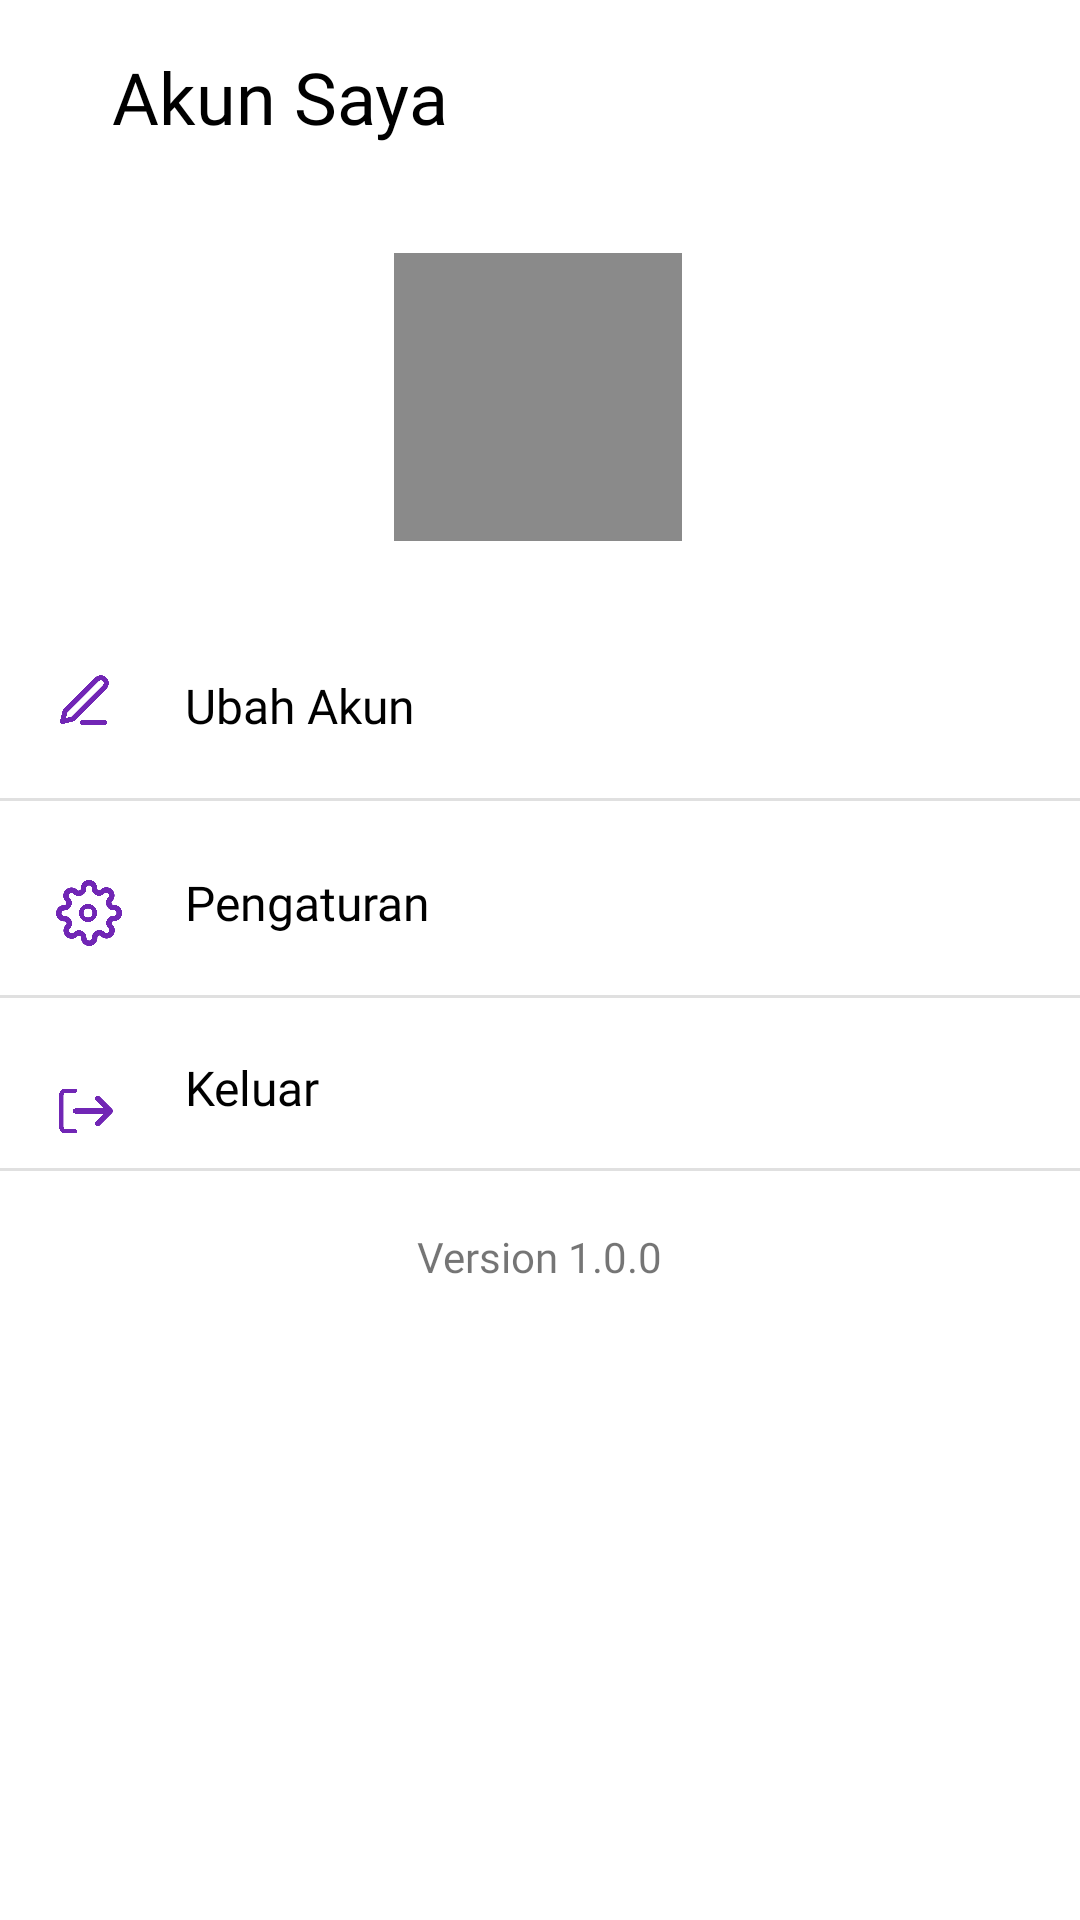

Here is an Android app screen rendered from its layout file. Give the layout XML and the strings, colors and styles it references.
<!-- AndroidManifest.xml: application theme Theme.SecondHand -->
<!-- res/layout/fragment_akun.xml -->
<?xml version="1.0" encoding="utf-8"?>
<androidx.constraintlayout.widget.ConstraintLayout xmlns:android="http://schemas.android.com/apk/res/android"
    xmlns:app="http://schemas.android.com/apk/res-auto"
    xmlns:tools="http://schemas.android.com/tools"
    android:layout_width="match_parent"
    android:layout_height="match_parent"
    tools:context=".ui.akun.AkunFragment">

    <TextView
        android:id="@+id/textView5"
        android:layout_width="wrap_content"
        android:layout_height="wrap_content"
        android:layout_marginStart="16dp"
        android:layout_marginTop="16dp"
        android:fontFamily="@font/poppins_bold"
        android:text="Akun Saya"
        android:textColor="#000000"
        android:textSize="24sp"
        app:layout_constraintEnd_toEndOf="parent"
        app:layout_constraintHorizontal_bias="0.092"
        app:layout_constraintStart_toStartOf="parent"
        app:layout_constraintTop_toTopOf="parent" />

    <ImageView
        android:id="@+id/iv_userphoto"
        android:layout_width="96dp"
        android:layout_height="96dp"
        android:layout_marginTop="36dp"
        android:src="@color/gray_1"
        app:layout_constraintEnd_toEndOf="parent"
        app:layout_constraintHorizontal_bias="0.498"
        app:layout_constraintStart_toStartOf="parent"
        app:layout_constraintTop_toBottomOf="@+id/textView5" />


    <TextView
        android:id="@+id/tv_ubahakun"
        android:layout_width="wrap_content"
        android:layout_height="wrap_content"
        android:layout_marginTop="44dp"
        android:fontFamily="@font/poppins"
        android:text="Ubah Akun"
        android:textColor="#000000"
        android:textSize="16sp"
        app:layout_constraintEnd_toEndOf="parent"
        app:layout_constraintHorizontal_bias="0.218"
        app:layout_constraintStart_toStartOf="parent"
        app:layout_constraintTop_toBottomOf="@+id/iv_userphoto" />

    <TextView
        android:id="@+id/tv_settings"
        android:layout_width="wrap_content"
        android:layout_height="wrap_content"
        android:layout_marginTop="44dp"
        android:fontFamily="@font/poppins"
        android:text="Pengaturan"
        android:textColor="#000000"
        android:textSize="16sp"
        app:layout_constraintEnd_toEndOf="parent"
        app:layout_constraintHorizontal_bias="0.222"
        app:layout_constraintStart_toStartOf="parent"
        app:layout_constraintTop_toBottomOf="@+id/tv_ubahakun" />

    <TextView
        android:id="@+id/tv_logout"
        android:layout_width="wrap_content"
        android:layout_height="wrap_content"
        android:layout_marginTop="40dp"
        android:fontFamily="@font/poppins"
        android:text="Keluar"
        android:textColor="#000000"
        android:textSize="16sp"
        app:layout_constraintEnd_toEndOf="parent"
        app:layout_constraintHorizontal_bias="0.196"
        app:layout_constraintStart_toStartOf="parent"
        app:layout_constraintTop_toBottomOf="@+id/tv_settings" />

    <ImageView
        android:id="@+id/iv_ubahakun"
        android:layout_width="17.12dp"
        android:layout_height="17.12dp"
        android:layout_marginTop="44dp"
        android:src="@drawable/ic_ubahakun"
        app:layout_constraintEnd_toEndOf="parent"
        app:layout_constraintHorizontal_bias="0.058"
        app:layout_constraintStart_toStartOf="parent"
        app:layout_constraintTop_toBottomOf="@+id/iv_userphoto" />

    <ImageView
        android:id="@+id/iv_ubahakun2"
        android:layout_width="9dp"
        android:layout_height="17.12dp"
        android:layout_marginTop="52dp"
        android:src="@drawable/ic_ubahakun2"
        app:layout_constraintEnd_toEndOf="parent"
        app:layout_constraintHorizontal_bias="0.076"
        app:layout_constraintStart_toStartOf="parent"
        app:layout_constraintTop_toBottomOf="@+id/iv_userphoto" />

    <ImageView
        android:id="@+id/iv_setting"
        android:layout_width="22dp"
        android:layout_height="22dp"
        android:layout_marginTop="52dp"
        android:src="@drawable/ic_setting"
        app:layout_constraintEnd_toEndOf="parent"
        app:layout_constraintHorizontal_bias="0.055"
        app:layout_constraintStart_toStartOf="parent"
        app:layout_constraintTop_toBottomOf="@+id/iv_ubahakun" />

    <ImageView
        android:id="@+id/iv_setting2"
        android:layout_width="6dp"
        android:layout_height="6dp"
        android:layout_marginTop="8dp"
        android:src="@drawable/ic_setting2"
        app:layout_constraintEnd_toEndOf="parent"
        app:layout_constraintHorizontal_bias="0.074"
        app:layout_constraintStart_toStartOf="parent"
        app:layout_constraintTop_toTopOf="@+id/iv_setting" />

    <ImageView
        android:id="@+id/iv_keluar"
        android:layout_width="6dp"
        android:layout_height="18dp"
        android:layout_marginTop="46dp"
        android:src="@drawable/ic_keluar1"
        app:layout_constraintEnd_toStartOf="@+id/tv_logout"
        app:layout_constraintHorizontal_bias="0.353"
        app:layout_constraintStart_toStartOf="parent"
        app:layout_constraintTop_toBottomOf="@+id/iv_setting" />

    <ImageView
        android:id="@+id/iv_keluar2"
        android:layout_width="12dp"
        android:layout_height="18dp"
        android:layout_marginTop="46dp"
        android:src="@drawable/ic_keluar2"
        app:layout_constraintEnd_toStartOf="@+id/tv_logout"
        app:layout_constraintHorizontal_bias="0.491"
        app:layout_constraintStart_toStartOf="parent"
        app:layout_constraintTop_toBottomOf="@+id/iv_setting" />

    <ImageView
        android:id="@+id/iv_keluar3"
        android:layout_width="6dp"
        android:layout_height="18dp"
        android:layout_marginTop="46dp"
        android:src="@drawable/ic_keluar3"
        app:layout_constraintEnd_toStartOf="@+id/tv_logout"
        app:layout_constraintHorizontal_bias="0.569"
        app:layout_constraintStart_toStartOf="parent"
        app:layout_constraintTop_toBottomOf="@+id/iv_setting" />

    <View
        android:id="@+id/divider"
        android:layout_width="409dp"
        android:layout_height="1dp"
        android:layout_marginTop="16dp"
        android:background="?android:attr/listDivider"
        app:layout_constraintBottom_toTopOf="@+id/tv_settings"
        app:layout_constraintEnd_toEndOf="parent"
        app:layout_constraintHorizontal_bias="0.5"
        app:layout_constraintStart_toStartOf="parent"
        app:layout_constraintTop_toBottomOf="@+id/tv_ubahakun"
        app:layout_constraintVertical_bias="0.148" />

    <View
        android:id="@+id/divider2"
        android:layout_width="409dp"
        android:layout_height="1dp"
        android:background="?android:attr/listDivider"
        app:layout_constraintBottom_toTopOf="@+id/tv_logout"
        app:layout_constraintEnd_toEndOf="parent"
        app:layout_constraintStart_toStartOf="parent"
        app:layout_constraintTop_toBottomOf="@+id/tv_settings"
        app:layout_constraintVertical_bias="0.512" />

    <View
        android:id="@+id/divider3"
        android:layout_width="409dp"
        android:layout_height="1dp"
        android:layout_marginTop="16dp"
        android:background="?android:attr/listDivider"
        app:layout_constraintEnd_toEndOf="parent"
        app:layout_constraintHorizontal_bias="0.5"
        app:layout_constraintStart_toStartOf="parent"
        app:layout_constraintTop_toBottomOf="@+id/tv_logout" />

    <TextView
        android:id="@+id/textView6"
        android:layout_width="wrap_content"
        android:layout_height="wrap_content"
        android:layout_marginTop="20dp"
        android:fontFamily="@font/poppins"
        android:text="Version 1.0.0"
        app:layout_constraintEnd_toEndOf="parent"
        app:layout_constraintHorizontal_bias="0.5"
        app:layout_constraintStart_toStartOf="parent"
        app:layout_constraintTop_toTopOf="@+id/divider3" />


</androidx.constraintlayout.widget.ConstraintLayout>
<!-- resources referenced by this layout -->
<resources>
  <color name="gray_1">#8A8A8A</color>
  <!-- drawable ic_keluar1: png bitmap (drawable, 3857 bytes) -->
  <!-- drawable ic_keluar2: png bitmap (drawable, 16255 bytes) -->
  <!-- drawable ic_keluar3: png bitmap (drawable, 5704 bytes) -->
  <!-- drawable ic_setting: png bitmap (drawable, 18528 bytes) -->
  <!-- drawable ic_setting2: png bitmap (drawable, 11748 bytes) -->
  <!-- drawable ic_ubahakun: png bitmap (drawable, 8080 bytes) -->
  <!-- drawable ic_ubahakun2: png bitmap (drawable, 14769 bytes) -->
  <style name="Theme.SecondHand" parent="Theme.MaterialComponents.Light.NoActionBar">
          
          <item name="colorPrimary">@color/purple_500</item>
          <item name="colorPrimaryVariant">@color/purple_700</item>
          <item name="colorOnPrimary">@color/white</item>
          
          <item name="colorSecondary">@color/teal_200</item>
          <item name="colorSecondaryVariant">@color/teal_700</item>
          <item name="colorOnSecondary">@color/black</item>
          
          <item name="android:statusBarColor" tools:targetApi="l">?attr/colorPrimaryVariant</item>
          
      </style>
  <color name="purple_500">#7126B5</color>
  <color name="purple_700">#7126B5</color>
  <color name="white">#FFFFFFFF</color>
  <color name="teal_200">#FF03DAC5</color>
  <color name="teal_700">#FF018786</color>
  <color name="black">#FF000000</color>
</resources>
